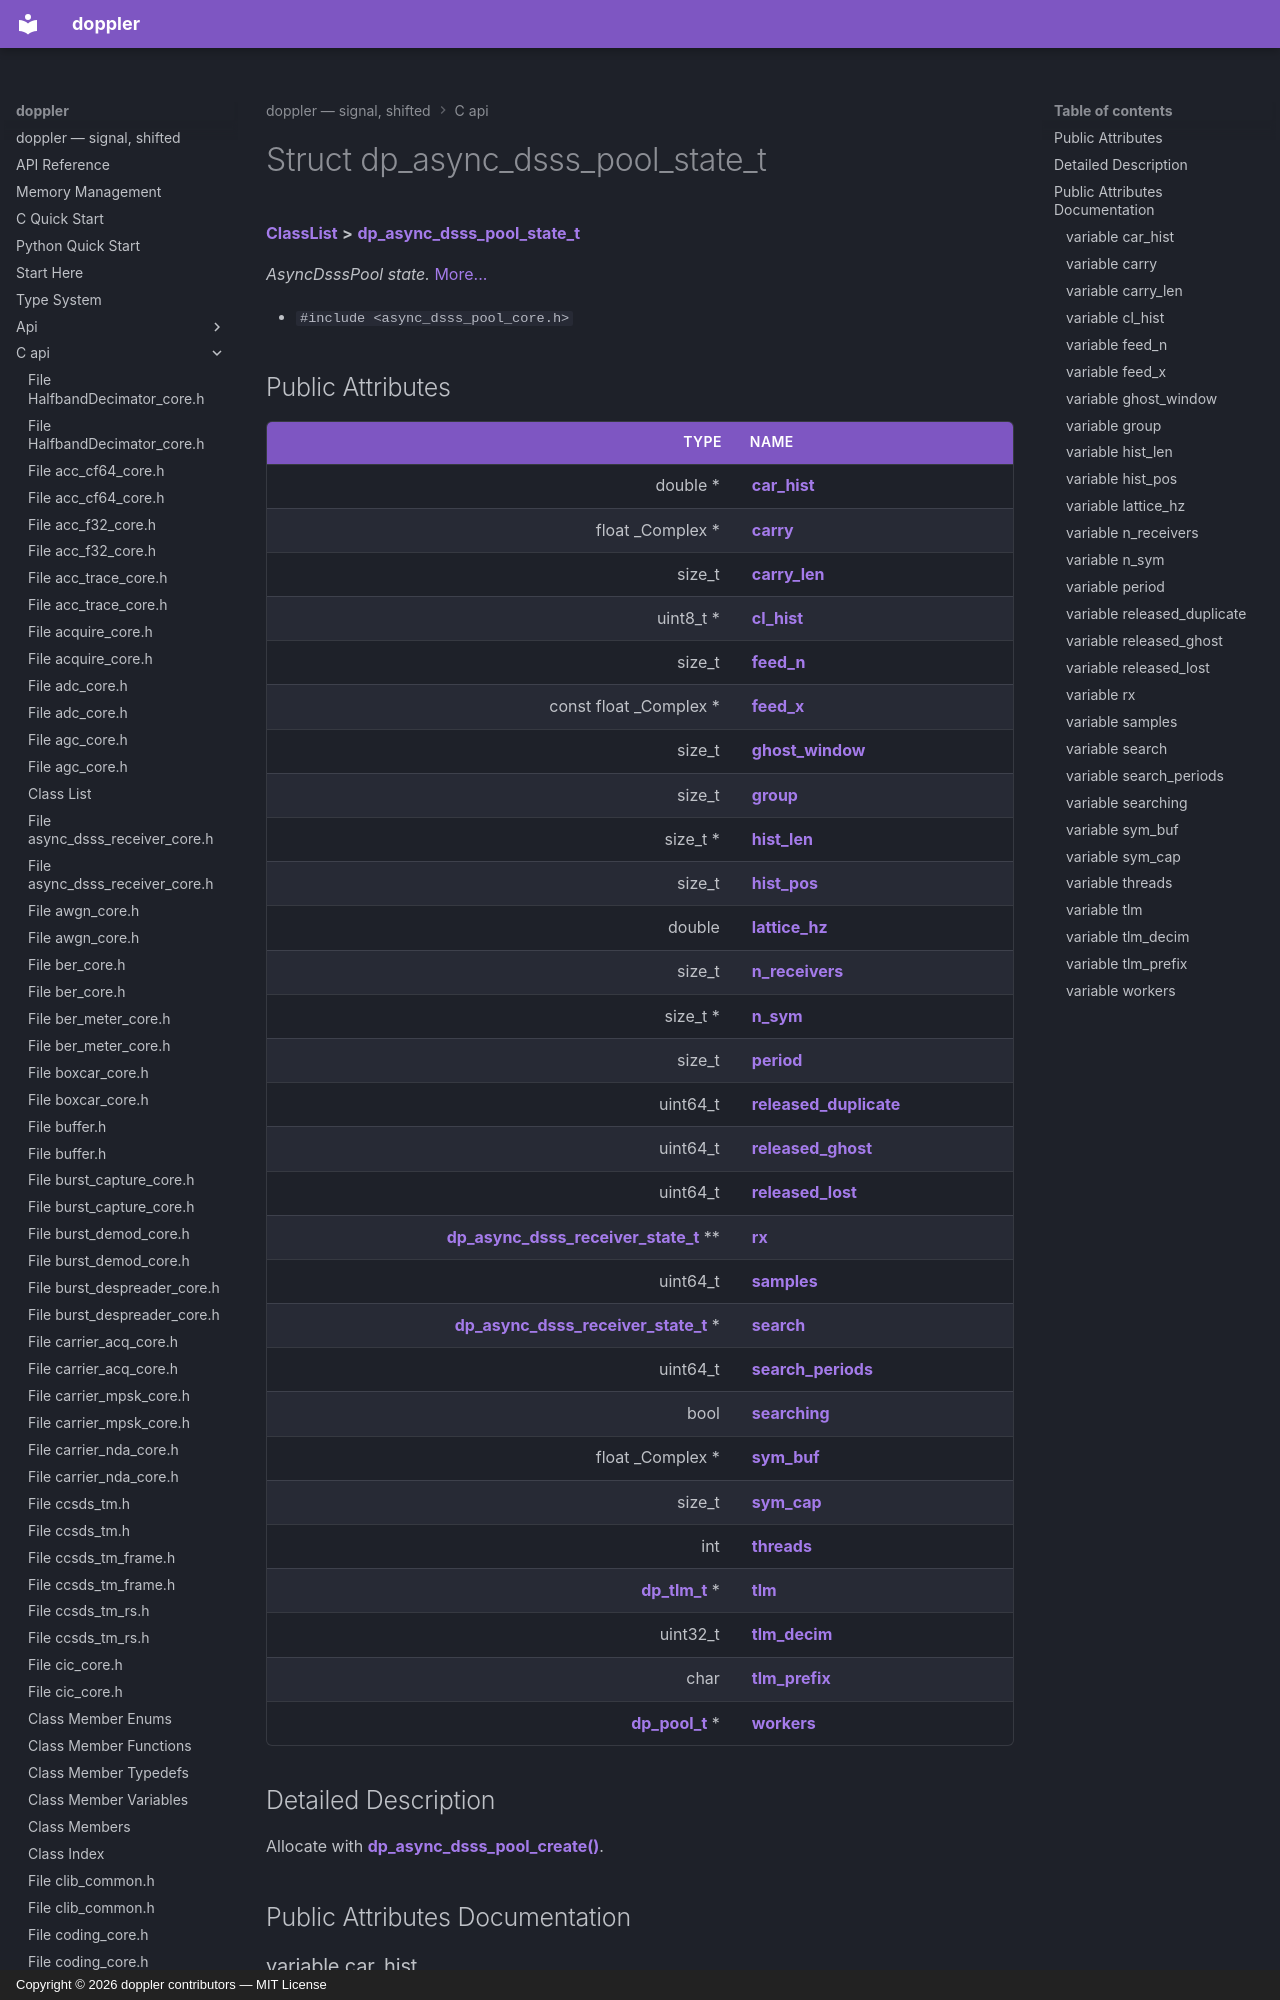

repository: doppler-dsp/doppler · page: c-api/structdp__async__dsss__pool__state__t/index.html · generator: mkdocs · copyright: Copyright © 2026 doppler contributors — MIT License



# Struct dp\_async\_dsss\_pool\_state\_t



[**ClassList**](annotated.md) **>** [**dp\_async\_dsss\_pool\_state\_t**](structdp__async__dsss__pool__state__t.md)



_AsyncDsssPool state._ [More...](#detailed-description)

* `#include <async_dsss_pool_core.h>`
